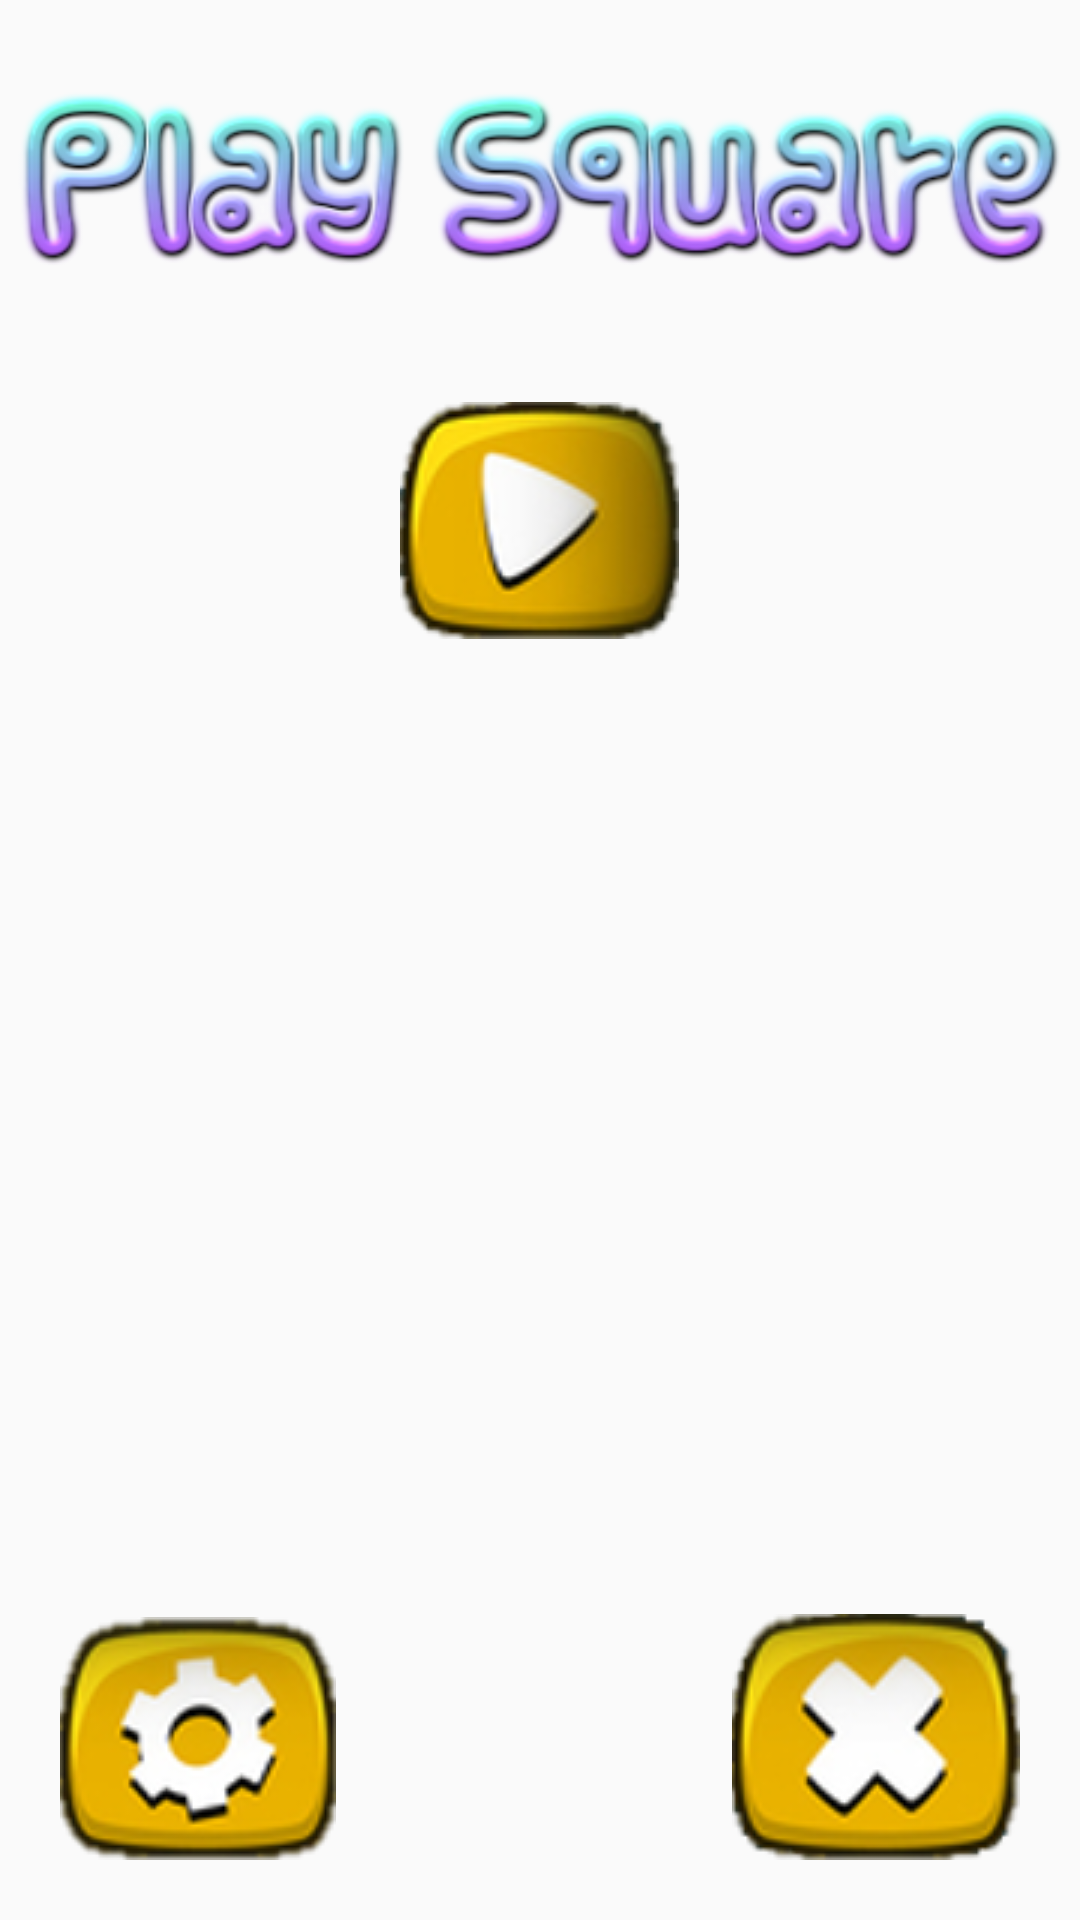

Reconstruct the res/layout file that produces this screen, plus the resources it refers to.
<!-- AndroidManifest.xml: application theme AppTheme -->
<!-- res/layout/fragment_play.xml -->
<?xml version="1.0" encoding="utf-8"?>
<RelativeLayout xmlns:android="http://schemas.android.com/apk/res/android"
    android:orientation="vertical" android:layout_width="match_parent"
    android:layout_height="match_parent"
    >
    <ImageView
        android:id="@+id/logo"
        android:layout_width="wrap_content"
        android:layout_height="wrap_content"
        android:layout_alignParentTop="true"
        android:layout_centerHorizontal="true"
        android:layout_gravity="center"
        android:paddingTop="15dp"
        android:src="@drawable/play_square" />


    <RelativeLayout
        android:layout_width="match_parent"
        android:layout_height="wrap_content"
        android:layout_below="@id/logo"
        android:layout_centerVertical="true"
        android:orientation="horizontal"
        android:layout_marginTop="30dp"
        >


        <ImageButton
            android:background="@null"
            android:id="@+id/playbtn"
            android:layout_width="wrap_content"
            android:layout_height="wrap_content"
            android:src="@drawable/playbtn"
            android:layout_alignParentTop="true"
            android:layout_centerHorizontal="true" />

    </RelativeLayout>

    <RelativeLayout
        android:layout_width="match_parent"
        android:layout_height="wrap_content"
        android:padding="20dp">


        <ImageButton
            android:background="@null"
            android:id="@+id/musicbtn"
            android:layout_width="wrap_content"
            android:layout_height="wrap_content"
            android:layout_alignParentBottom="true"
            android:visibility="gone"
            />
        <ImageButton
            android:background="@null"
            android:id="@+id/voicebtn"
            android:layout_width="wrap_content"
            android:layout_height="wrap_content"
            android:layout_alignParentBottom="true"
            android:src="@drawable/voicebtn"
            android:visibility="gone"

            />
        <ImageButton
            android:background="@null"
            android:id="@+id/settingbtn"
            android:layout_width="wrap_content"
            android:layout_height="wrap_content"
            android:layout_alignParentBottom="true"
            android:src="@drawable/settingbtn" />
        <ImageButton
            android:background="@null"
            android:id="@+id/closebtn"
            android:layout_width="wrap_content"
            android:layout_height="wrap_content"
            android:layout_alignParentBottom="true"
            android:layout_alignParentRight="true"
            android:src="@drawable/closebtn"
            />
    </RelativeLayout>
</RelativeLayout>
<!-- resources referenced by this layout -->
<resources>
  <!-- drawable closebtn: png bitmap (drawable, 18343 bytes) -->
  <!-- drawable play_square: png bitmap (drawable, 60727 bytes) -->
  <!-- drawable playbtn: png bitmap (drawable, 17877 bytes) -->
  <!-- drawable settingbtn: png bitmap (drawable, 18481 bytes) -->
  <!-- drawable voicebtn: png bitmap (drawable, 22381 bytes) -->
  <style name="AppTheme" parent="Theme.AppCompat.Light.NoActionBar">
          
          <item name="colorPrimary">@color/colorPrimary</item>
          <item name="colorPrimaryDark">@color/colorPrimaryDark</item>
          <item name="colorAccent">@color/colorAccent</item>
      </style>
  <!-- not gathered from this repository: default colours our renderer supplied (Android Studio template values) -->
  <color name="colorPrimary">#FF6200EE</color>
  <color name="colorPrimaryDark">#FF3700B3</color>
  <color name="colorAccent">#FF03DAC5</color>
</resources>
